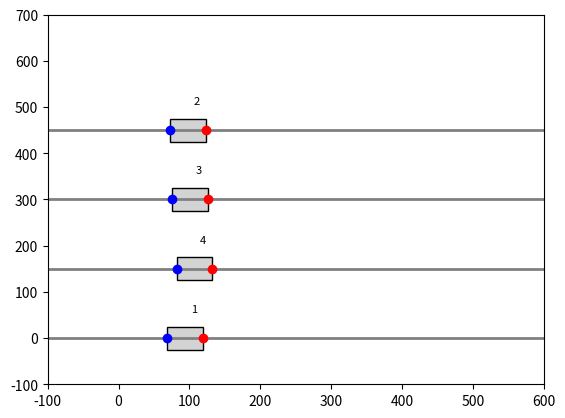

Here is the Python script that generated this plot:
import matplotlib.pyplot as plt
import matplotlib.patches as patches
import numpy as np
from matplotlib.animation import FuncAnimation
import random

# Define conveyor and box parameters
conveyor_width = 200  # Width of conveyor in pixels
conveyor_height = 600  # Height of conveyor in pixels
exit_position = 600  # Position where boxes exit the conveyor
lanes_y = [0, 150, 300, 450]  # Y-positions for each lane
gap = 40  # Required gap between tail of one box and head of the next box in pixels

# Box class representing each parcel
class Box:
    def __init__(self, ax, lane_y, box_id, initial_x, priority):
        self.ax = ax
        self.lane_y = lane_y
        self.box_id = box_id
        self.priority = priority
        self.x_pos = initial_x
        self.left_edge = 0
        self.right_edge = 0
        self.width = 50 # random.randint(10, 30)  # Random width within specified range
        self.height = 50 # random.randint(10, 40)  # Random height within specified range
        self.rotation_angle = 0 # np.radians(random.uniform(0, 90))
        self.speed = 2  # Initial speed
        self.create_box()

    #def __repr__(self):
    #    return (f"Priority={self.priority}, X_pos={self.x_pos}")

    def create_box(self):
    # Calculate the rotated corners of the box
        self.corners = np.array([
            [-self.width / 2, -self.height / 2],
            [self.width / 2, -self.height / 2],
            [self.width / 2, self.height / 2],
            [-self.width / 2, self.height / 2]
        ])
        rotation_matrix = np.array([
            [np.cos(self.rotation_angle), -np.sin(self.rotation_angle)],
            [np.sin(self.rotation_angle), np.cos(self.rotation_angle)]
        ])
        #print(rotation_matrix)
        centered_y = lane_y + (150 - self.height) / 2
        rotated_corners = self.corners.dot(rotation_matrix) + [self.x_pos, self.lane_y]
        self.rect = patches.Polygon(rotated_corners, closed=True, edgecolor="black", facecolor="lightgrey")
        self.text = ax.text(self.x_pos + self.width / 4, centered_y + self.height / 4, str(self.priority),
                        ha='center', va='center', fontsize=8, color='black')
        self.ax.add_patch(self.rect)

        # Marking left and right edges as points
        self.left_edge_marker, = self.ax.plot([], [], 'bo', label="Left Edge")
        self.right_edge_marker, = self.ax.plot([], [], 'ro', label="Right Edge")
        self.update_edge_markers()

    def move(self):
        self.x_pos += self.speed
        translation = np.array([self.x_pos, self.lane_y]) - np.array([self.rect.xy[0, 0], self.rect.xy[0, 1]])
        self.rect.xy += translation
        self.text.set_x(self.x_pos + self.width / 4)
        self.update_edge_markers()

    def get_right_edge(self):
        self.right_edge = np.max(self.rect.xy[:, 0])
        return self.right_edge

    def get_left_edge(self):
        self.left_edge = np.min(self.rect.xy[:, 0])
        return self.left_edge

    def update_edge_markers(self):
        left_edge_x = self.get_left_edge()
        right_edge_x = self.get_right_edge()
        self.left_edge_marker.set_data([left_edge_x], [self.lane_y])
        self.right_edge_marker.set_data([right_edge_x], [self.lane_y])

    def remove(self):
        self.rect.remove()
        self.text.remove()
        self.left_edge_marker.remove()
        self.right_edge_marker.remove()

# Conveyor class to manage a single box on a single lane
class Conveyor:
    def __init__(self, ax, lane_y, conveyor_id, interface):
        self.ax = ax
        self.lane_y = lane_y
        self.conveyor_id = conveyor_id
        self.interface = interface  # Interface to interact with other conveyors
        self.box = None  # Initialize without a box
        self.initialize_box()  # Initialize the first box

    def initialize_box(self):
        # Create a new box with a random starting position
        initial_x = random.randint(60, 120)
        self.box = Box(self.ax, self.lane_y, self.conveyor_id + 1, initial_x, 0)  # Priority will be set later
        self.interface.register_box(self.box)
        self.interface.assign_priorities()  # Assign priorities based on distance to exit

    def update_position(self):
        if self.box:
            if self.box.get_left_edge() < exit_position:
                # Get the next lower-priority box
                next_box = self.interface.get_next_priority_box(self.box.priority)

                # Adjust speed based on the gap requirement with the next lower-priority box
                if next_box:
                    distance_to_next_box = next_box.get_left_edge() - self.box.get_right_edge()
                    if distance_to_next_box < gap:
                        self.box.speed = 1  # Slow down if the distance is less than the gap
                    else:
                        self.box.speed = 2  # Speed up if distance is sufficient

                # Move the box
                self.box.move()
            else:
                # Remove the box if it reaches the exit
                self.box.remove()
                self.interface.unregister_box(self.box)
                self.box = None  # Set to None so a new box can be created

        # Reinitialize boxes if all have exited
        if not any(conveyor.box for conveyor in self.interface.conveyors.values()):
            self.interface.reinitialize_boxes()

# Conveyor interface to manage interactions between conveyors
class ConveyorInterface:
    def __init__(self):
        self.boxes = []
        self.conveyors = {}
        self.distances = [0, 0, 0, 0]
        self.priority = None 

    def __repr__(self) -> str:
        return f"Distances: {self.distances}, Priorities: {self.priority}"

    def register_conveyor(self, conveyor):
        self.conveyors[conveyor.conveyor_id] = conveyor

    def register_box(self, box):
        self.boxes.append(box)

    def unregister_box(self, box):
        if box in self.boxes:
            self.boxes.remove(box)

    def get_next_priority_box(self, current_priority):
        # Get the next lower-priority box
        lower_priority_boxes = [box for box in self.boxes if box.priority > current_priority]
        if lower_priority_boxes:
            prior = min(lower_priority_boxes, key=lambda b: b.priority)
            #print(prior)
            return prior
        return None

    def reinitialize_boxes(self):
        # Clear all existing boxes
        self.boxes.clear()
        # Reinitialize each conveyor with a new box at a random position
        for conveyor in self.conveyors.values():
            conveyor.initialize_box()
        # Assign new priorities based on proximity to exit
        # self.assign_priorities()

    def assign_priorities(self):
        # Sort boxes by distance to the exit and assign priorities

        if len(self.boxes) != 4:
            return

        for index, value in enumerate(self.boxes):
            left_edge = abs(value.get_left_edge())
            right_edge = abs(value.get_right_edge())
            dist = conveyor_height - value.x_pos + (right_edge - left_edge)
            #print(value.x_pos, left_edge, right_edge, (right_edge - left_edge))
            self.distances[index] = dist

        # Sorting the list while keeping track of indices
        sorted_indices = sorted(range(len(self.distances)), key=lambda x: self.distances[x])

        # Create the priority list with default value 0
        self.priority = [0] * len(self.distances)

        # Assign priorities based on the sorted indices
        for rank, index in enumerate(sorted_indices, start=1):
            self.priority[index] = len(self.distances) - rank + 1

        # Assign priorities to the boxes
        for idex, box in enumerate(self.boxes):
            box.priority = self.priority[idex]
            box.text.set_text(str(box.priority))  # Update the displayed priority

        rounded_distances = [round(val, 2) for val in self.distances]
        print(rounded_distances)
        print(self.priority)




# Initialize plot
fig, ax = plt.subplots()
ax.set_xlim(-100, conveyor_height)
ax.set_ylim(-100, conveyor_height + 100)
ax.axis('on')

# Draw conveyor lane borders
for lane_y in lanes_y:
    ax.plot([-100, conveyor_height], [lane_y, lane_y], color='gray', linestyle='-', linewidth=2)

# Create ConveyorInterface and Conveyor objects
interface = ConveyorInterface()

conveyors = []
for idx, lane_y in enumerate(lanes_y):
    conveyor = Conveyor(ax, lane_y, idx, interface)
    
    conveyors.append(conveyor)
    interface.register_conveyor(conveyor)

# Update function for animation
def update(frame):
    for conveyor in conveyors:
        conveyor.update_position()

# Animation
ani = FuncAnimation(fig, update, frames=np.arange(0, 100), interval=50)
plt.show()
